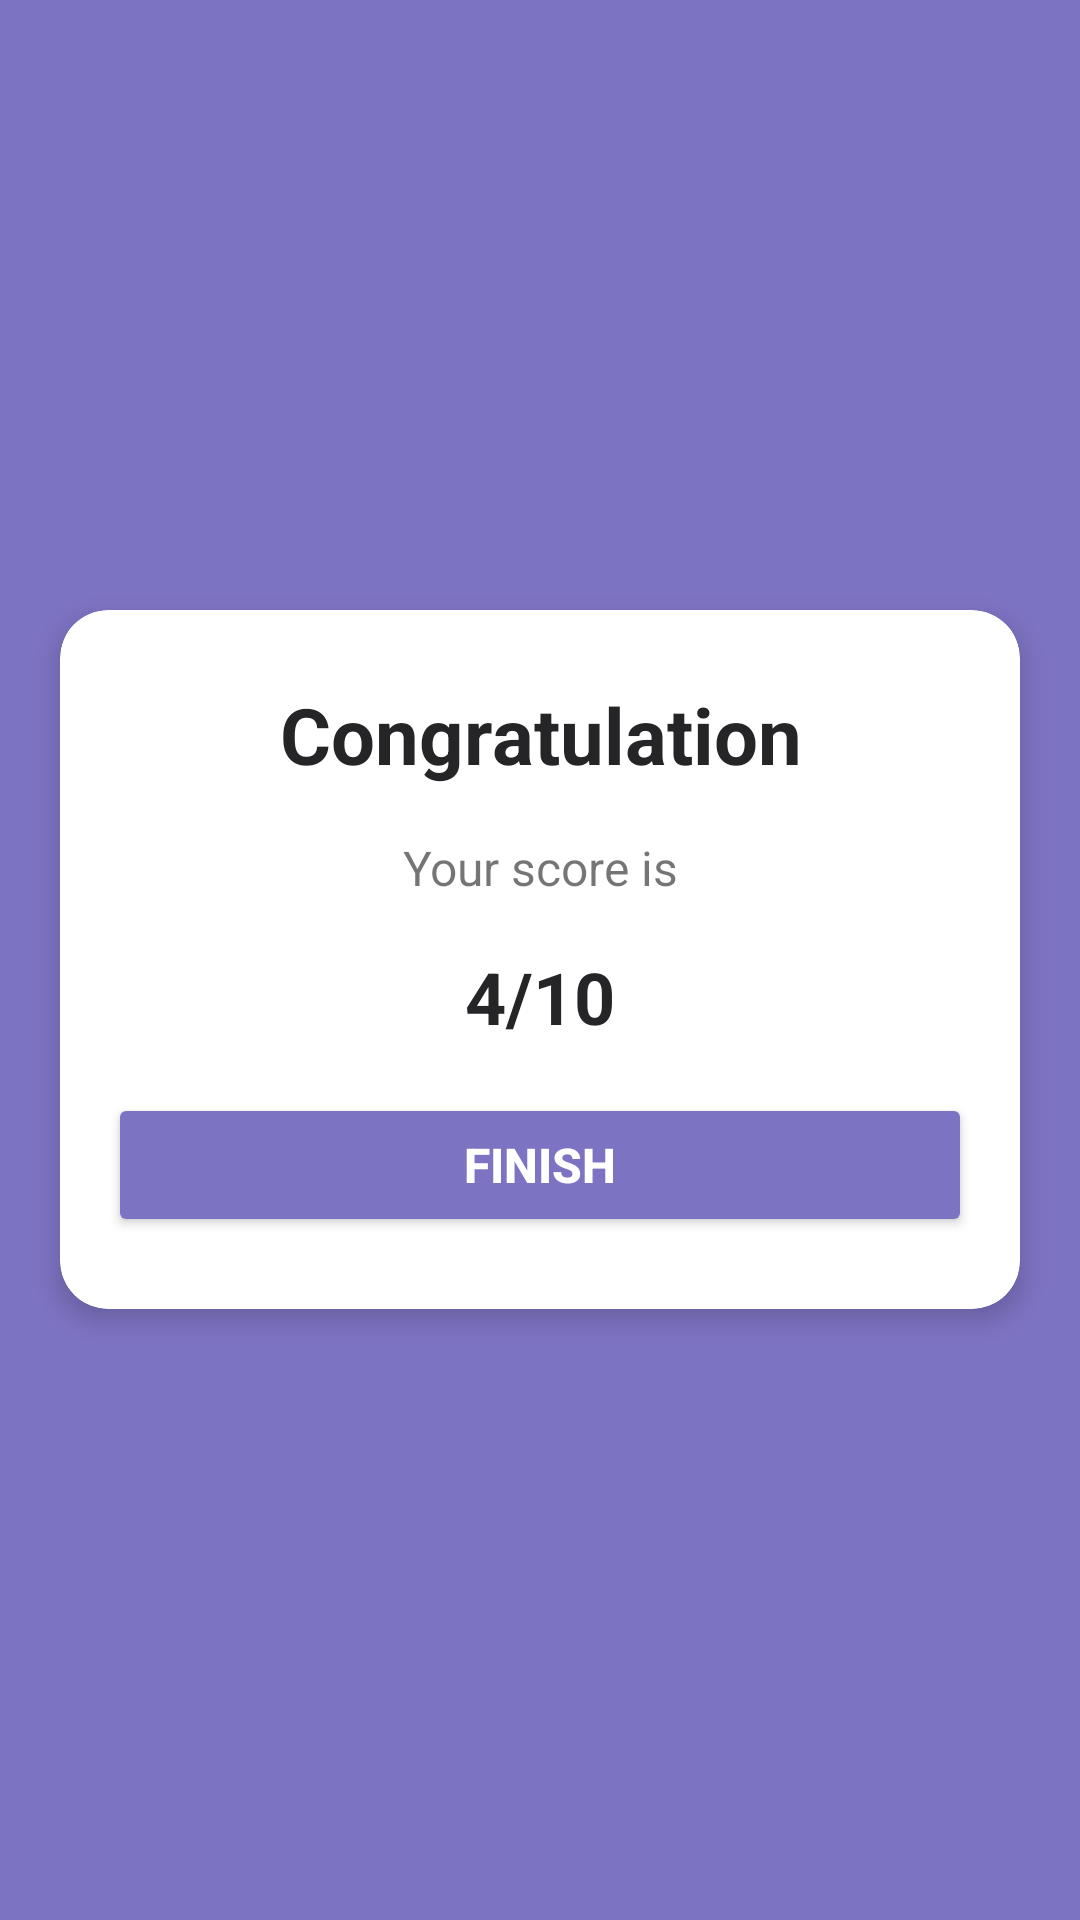

This screen was rendered from an Android layout file. Write that file and the resources it references.
<!-- AndroidManifest.xml: application theme Theme.SajibsQuiz -->
<!-- res/layout/activity_result.xml -->
<?xml version="1.0" encoding="utf-8"?>
<LinearLayout xmlns:android="http://schemas.android.com/apk/res/android"
    xmlns:app="http://schemas.android.com/apk/res-auto"
    xmlns:tools="http://schemas.android.com/tools"
    android:layout_width="match_parent"
    android:layout_height="match_parent"
    android:background="@color/primary_color"
    android:gravity="center"
    tools:context=".ResultActivity">

    <androidx.cardview.widget.CardView
        android:layout_width="match_parent"
        android:layout_margin="20dp"
        app:cardCornerRadius="16dp"
        app:cardElevation="5dp"
        android:layout_height="wrap_content">

        <LinearLayout
            android:layout_width="match_parent"
            android:layout_height="wrap_content"
            android:paddingTop="24dp"
            android:paddingBottom="24dp"
            android:paddingStart="16dp"
            android:paddingEnd="16dp"
            android:orientation="vertical">

            <TextView
                android:layout_width="match_parent"
                android:layout_height="wrap_content"
                android:gravity="center"
                android:text="Congratulation"
                android:textColor="@color/text_color"
                android:textSize="26sp"
                android:textStyle="bold" />

            <TextView
                android:layout_width="match_parent"
                android:layout_height="wrap_content"
                android:layout_marginTop="16dp"
                android:layout_marginBottom="16dp"
                android:gravity="center"
                android:text="Your score is"
                android:textSize="16sp" />

            <TextView
                android:id="@+id/tv_score"
                android:layout_width="match_parent"
                android:layout_height="wrap_content"
                android:layout_marginBottom="16dp"
                android:gravity="center"
                android:text="4/10"
                android:textColor="@color/text_color"
                android:textSize="24sp"
                android:textStyle="bold" />

            <Button
                android:id="@+id/finish_btn"
                android:layout_width="match_parent"
                android:layout_height="wrap_content"
                android:backgroundTint="@color/primary_color"
                android:paddingTop="10dp"
                android:paddingBottom="10dp"
                android:text="Finish"
                android:textColor="@color/white"
                android:textSize="16sp"
                android:textStyle="bold" />
        </LinearLayout>
    </androidx.cardview.widget.CardView>
</LinearLayout>
<!-- resources referenced by this layout -->
<resources>
  <color name="primary_color">#7D73C3</color>
  <color name="text_color">#252527</color>
  <color name="white">#FFFFFFFF</color>
  <style name="Theme.SajibsQuiz" parent="Theme.MaterialComponents.DayNight.NoActionBar">
          
          <item name="colorPrimary">@color/primary_color</item>
          <item name="colorPrimaryVariant">@color/secondary_color</item>
          <item name="colorOnPrimary">@color/white</item>
          
          <item name="colorSecondary">@color/teal_200</item>
          <item name="colorSecondaryVariant">@color/teal_700</item>
          <item name="colorOnSecondary">@color/black</item>
          
          <item name="android:statusBarColor" tools:targetApi="l">?attr/colorPrimaryVariant</item>
          
      </style>
  <color name="secondary_color">#252527</color>
  <color name="teal_200">#FF03DAC5</color>
  <color name="teal_700">#FF018786</color>
  <color name="black">#FF000000</color>
</resources>
